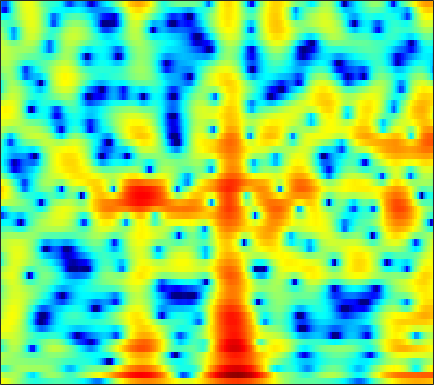

The table this chart was drawn from, first rows:
4.7052, 4.4132, 3.977, 3.485, 3.0807, 2.4929, 1.8478, 1.3305, 0.60063, -0.16853, -0.95618, -1.5426, -2.2903, -2.9394, -3.325, -3.6656, -3.7864, -3.7435, -3.5591, -3.2808, -2.9667, -2.7359, -2.4615, -2.2405
2.854, 2.228, 1.713, 1.545, 1.558, 1.622, 1.602, 1.47, 1.082, 0.4096, -0.5901, -1.572, -3.182, -4.965, -6.052, -6.338, -5.17, -3.908, -2.299, -0.9961, -0.03217, 0.4824, 0.9165, 1.087
-2.51, -2.903, -2.611, -1.775, -1.073, -0.2284, 0.4269, 0.7892, 1.115, 1.288, 1.344, 1.331, 1.273, 1.203, 1.162, 1.135, 1.141, 1.157, 1.174, 1.163, 1.095, 0.9865, 0.7375, 0.346
1.584, 1.334, 1.081, 0.9034, 0.8086, 0.7167, 0.6433, 0.5915, 0.5168, 0.4347, 0.3452, 0.2759, 0.187, 0.1091, 0.05957, 0.01024, -0.02394, -0.04561, -0.07835, -0.1213, -0.1784, -0.2397, -0.3592, -0.5307
1.878, 1.64, 1.401, 1.225, 1.111, 0.9462, 0.7445, 0.5509, 0.2284, -0.1664, -0.6142, -0.9653, -1.403, -1.747, -1.9, -1.928, -1.752, -1.516, -1.129, -0.7185, -0.3355, -0.08862, 0.1662, 0.3282
-3.434, -2.462, -0.8912, 0.4047, 1.104, 1.671, 1.845, 1.722, 1.223, 0.3059, -1.102, -2.568, -5.316, -9.588, -14.22, -14.41, -8.607, -5.633, -2.89, -0.9981, 0.3336, 1.063, 1.761, 2.196
-1.525, -0.8425, 0.3291, 1.348, 1.913, 2.372, 2.509, 2.411, 2.025, 1.371, 0.4773, -0.3135, -1.448, -2.477, -3.002, -3.186, -2.841, -2.375, -1.65, -0.9389, -0.3224, 0.05093, 0.412, 0.6087
3.461, 3.41, 3.382, 3.353, 3.302, 3.156, 2.894, 2.615, 2.128, 1.515, 0.7913, 0.2035, -0.6102, -1.424, -2.009, -2.685, -3.197, -3.473, -3.702, -3.78, -3.727, -3.628, -3.448, -3.291
4.509, 4.531, 4.517, 4.428, 4.3, 4.027, 3.618, 3.213, 2.531, 1.681, 0.6566, -0.2261, -1.558, -3.08, -4.365, -6.231, -8.168, -9.535, -10.89, -11.24, -10.56, -9.7, -8.463, -7.342
3.661, 4.062, 4.463, 4.686, 4.726, 4.6, 4.258, 3.852, 3.103, 2.108, 0.8322, -0.3202, -2.13, -4.302, -6.246, -9.366, -13.23, -16.74, -21.95, -22.33, -18.19, -15.46, -12.56, -10.28
1.654, 2.703, 3.744, 4.421, 4.714, 4.849, 4.703, 4.413, 3.779, 2.863, 1.637, 0.5103, -1.268, -3.369, -5.234, -8.197, -11.69, -14.69, -19.41, -23.72, -21.16, -17.74, -14.1, -11.32
1.138, 2.085, 3.095, 3.828, 4.199, 4.469, 4.488, 4.337, 3.921, 3.261, 2.363, 1.519, 0.1796, -1.362, -2.667, -4.635, -6.798, -8.418, -10.32, -11.56, -11.76, -11.31, -10.38, -9.423
0.906, 1.594, 2.395, 3.036, 3.407, 3.739, 3.871, 3.847, 3.648, 3.265, 2.717, 2.199, 1.353, 0.4073, -0.3289, -1.377, -2.486, -3.299, -4.304, -5.202, -6.034, -6.622, -7.378, -8.188
-0.2652, 0.5729, 1.538, 2.31, 2.756, 3.18, 3.407, 3.457, 3.381, 3.147, 2.785, 2.453, 1.922, 1.292, 0.7958, 0.1195, -0.5919, -1.164, -1.961, -2.794, -3.701, -4.481, -5.673, -7.124
-1.317, -0.1323, 1.119, 2.055, 2.558, 2.985, 3.17, 3.167, 2.991, 2.658, 2.202, 1.834, 1.353, 0.8578, 0.4975, 0.09064, -0.2545, -0.5248, -0.9415, -1.425, -1.993, -2.503, -3.325, -4.277
0.08412, 1.11, 2.172, 2.916, 3.271, 3.486, 3.401, 3.137, 2.511, 1.6, 0.4329, -0.5516, -1.748, -2.45, -2.558, -2.249, -1.707, -1.292, -0.8704, -0.6923, -0.7364, -0.8937, -1.259, -1.792
1.986, 2.614, 3.344, 3.851, 4.076, 4.128, 3.836, 3.361, 2.327, 0.7218, -1.686, -4.408, -10.4, -34.59, -14.54, -7.208, -3.923, -2.437, -1.167, -0.4643, -0.2053, -0.2273, -0.4809, -0.9745
0.534, 1.311, 2.274, 3.048, 3.463, 3.754, 3.721, 3.489, 2.889, 1.967, 0.8106, -0.2028, -1.499, -2.227, -2.367, -2.123, -1.597, -1.234, -0.9442, -0.8494, -0.9736, -1.226, -1.742, -2.465
-3.609, -1.591, 0.4001, 1.826, 2.596, 3.282, 3.652, 3.732, 3.625, 3.294, 2.823, 2.418, 1.758, 1.129, 0.7034, 0.1035, -0.4766, -0.9046, -1.514, -2.206, -2.905, -3.462, -4.264, -5.141
-2.076, -0.688, 0.8718, 2.077, 2.764, 3.428, 3.85, 4.009, 4.025, 3.845, 3.457, 3.101, 2.482, 1.637, 0.9285, -0.1372, -1.429, -2.514, -4.039, -5.62, -7.016, -7.794, -8.499, -9.008
1.147, 1.623, 2.26, 2.847, 3.213, 3.604, 3.837, 3.918, 3.885, 3.707, 3.338, 2.925, 2.282, 1.359, 0.48, -0.9391, -2.821, -4.617, -7.71, -12.19, -19.45, -22.56, -16.53, -13.23
1.687, 1.986, 2.354, 2.677, 2.883, 3.09, 3.191, 3.208, 3.151, 3.006, 2.791, 2.487, 1.982, 1.371, 0.727, -0.3396, -1.631, -2.859, -4.715, -6.715, -8.444, -9.03, -8.862, -8.167
0.04916, 0.4414, 0.8512, 1.106, 1.222, 1.252, 1.226, 1.174, 1.099, 1.022, 1.033, 1.074, 1.022, 0.9928, 0.905, 0.658, 0.3383, 0.00901, -0.4842, -0.9379, -1.34, -1.544, -1.694, -1.738
-2.68, -2.237, -1.896, -1.813, -1.943, -2.318, -2.895, -3.396, -3.957, -4.088, -3.74, -3.052, -1.93, -1.042, -0.3984, 0.2917, 0.7196, 1.01, 1.25, 1.407, 1.546, 1.613, 1.706, 1.776
-5.338, -5.237, -5.128, -5.102, -5.314, -6.006, -7.636, -9.682, -14.64, -23.08, -13.99, -9.757, -5.951, -3.534, -2.272, -0.9519, -0.0426, 0.51, 1.126, 1.601, 2.036, 2.329, 2.674, 2.977
-12.84, -12.32, -9.39, -7.175, -6.184, -5.713, -5.947, -6.452, -7.295, -7.45, -6.939, -5.653, -4.338, -3.051, -2.278, -1.628, -1.012, -0.7093, -0.2678, 0.2715, 0.8674, 1.387, 2.078, 2.725
-5.834, -5.876, -4.581, -3.113, -2.29, -1.679, -1.351, -1.311, -1.349, -1.391, -1.41, -1.498, -1.415, -1.677, -1.924, -2.52, -3.412, -4.102, -4.813, -4.459, -3.049, -1.746, -0.06434, 1.324
3.295, 2.805, 2.373, 2.087, 1.884, 1.637, 1.294, 1.007, 0.595, 0.07079, -0.2706, -0.7513, -1.292, -2.02, -2.832, -4.186, -6.659, -9.286, -16.55, -17.22, -9.129, -5.715, -2.853, -0.9878
6.114, 5.529, 4.745, 3.92, 3.26, 2.358, 1.309, 0.5057, -0.5689, -1.711, -2.508, -2.946, -3.449, -3.541, -3.702, -3.891, -4.251, -4.543, -4.744, -4.421, -3.675, -2.998, -2.216, -1.852
6.838, 6.196, 5.223, 4.111, 3.179, 1.733, 0.03467, -1.468, -3.879, -6.692, -10.17, -10.86, -9.521, -7.01, -5.312, -3.767, -2.484, -1.873, -1.054, -0.5253, -0.08893, 0.06926, 0.02554, -0.4931
4.738, 4.051, 2.997, 1.764, 0.721, -0.8179, -2.546, -4.025, -6.41, -9.098, -12.48, -13.04, -11.31, -8.123, -6.21, -4.023, -2.409, -1.353, -0.292, 0.5651, 1.178, 1.496, 1.685, 1.642
0.6329, -0.132, -1.393, -2.847, -4.004, -5.504, -6.827, -7.583, -8.356, -8.688, -8.907, -8.539, -7.881, -6.731, -5.878, -4.536, -3.306, -2.36, -1.231, -0.1857, 0.7035, 1.286, 1.936, 2.451
-2.911, -3.866, -5.645, -7.962, -10.09, -13.43, -15.92, -15.89, -14.11, -12.32, -10.73, -10.04, -8.963, -8.098, -7.368, -6.388, -5.21, -4.249, -2.894, -1.557, -0.268, 0.6186, 1.675, 2.585
-4.359, -5.325, -7.036, -9.399, -11.68, -15.42, -18.67, -17.93, -15.34, -13.05, -11.6, -11.08, -10.76, -10.99, -11.11, -11.03, -9.753, -8.207, -5.813, -3.493, -1.465, -0.1628, 1.323, 2.548
-3.953, -4.662, -5.731, -6.928, -7.801, -8.794, -9.411, -9.604, -9.533, -9.22, -9.345, -9.381, -10.38, -12.22, -15.11, -23.24, -19.56, -12.87, -7.589, -4.151, -1.651, -0.1711, 1.413, 2.657
-3.246, -3.997, -5.162, -6.216, -6.813, -7.204, -7.089, -6.838, -6.27, -5.904, -5.557, -5.508, -5.647, -5.864, -6.144, -6.066, -5.338, -4.369, -2.749, -1.175, 0.2369, 1.119, 2.09, 2.832
-2.414, -3.861, -6.531, -10.24, -13.05, -12.39, -8.812, -6.555, -4.438, -2.945, -1.861, -1.375, -0.7733, -0.4244, -0.1203, 0.2065, 0.5987, 0.9438, 1.414, 1.873, 2.215, 2.389, 2.473, 2.403
-0.2171, -1.378, -3.445, -5.908, -7.356, -7.056, -4.942, -3.243, -1.439, -0.0213, 0.8939, 1.492, 2.005, 2.36, 2.567, 2.739, 2.85, 2.874, 2.816, 2.635, 2.282, 1.891, 1.141, 0.0911
1.954, 1.634, 1.11, 0.6163, 0.3682, 0.3023, 0.497, 0.7491, 1.148, 1.454, 1.736, 1.869, 1.944, 1.992, 1.925, 1.853, 1.693, 1.507, 1.161, 0.6342, -0.07056, -0.7702, -1.952, -3.499
3.524, 3.518, 3.419, 3.245, 3.092, 2.865, 2.624, 2.404, 2.086, 1.635, 1.196, 0.7734, 0.2493, -0.1875, -0.4995, -0.7681, -1.012, -1.213, -1.532, -2.064, -2.826, -3.591, -4.857, -6.325
4.762, 4.841, 4.851, 4.734, 4.558, 4.186, 3.655, 3.147, 2.25, 1.145, -0.2099, -1.456, -3.106, -4.678, -5.309, -5.417, -4.899, -4.441, -4.115, -4.155, -4.708, -5.497, -7.051, -9.387
4.884, 5.073, 5.205, 5.182, 5.042, 4.677, 4.053, 3.411, 2.236, 0.69, -1.5, -3.66, -7.763, -15.44, -40.3, -14.34, -8.998, -6.966, -5.425, -4.749, -4.766, -5.179, -6.279, -8.119
3.001, 3.449, 3.9, 4.156, 4.202, 4.051, 3.636, 3.114, 2.196, 0.9545, -0.661, -1.965, -3.926, -5.698, -6.412, -6.484, -5.869, -5.192, -4.441, -3.912, -3.6, -3.501, -3.577, -3.742
-0.4897, 0.5102, 1.593, 2.354, 2.71, 2.89, 2.781, 2.507, 1.929, 1.101, 0.1529, -0.6056, -1.674, -2.635, -3.241, -3.841, -4.181, -4.251, -4.14, -3.787, -3.251, -2.783, -2.119, -1.47
-4.012, -2.12, -0.2416, 1.005, 1.599, 2.001, 2.008, 1.828, 1.311, 0.5882, -0.2293, -0.9653, -1.956, -2.951, -3.793, -4.969, -6.152, -7.046, -7.644, -7.08, -5.512, -4.091, -2.245, -0.6731
-3.926, -2.203, -0.4902, 0.6007, 1.061, 1.26, 1.01, 0.5577, -0.325, -1.401, -2.595, -3.469, -4.408, -5.304, -6.051, -7.428, -9.768, -12.83, -22.55, -18.29, -9.53, -5.953, -2.657, -0.2863
-1.38, -0.5259, 0.3032, 0.7596, 0.8206, 0.5004, -0.2993, -1.288, -3.128, -5.665, -8.959, -11.14, -11.6, -9.99, -8.807, -7.872, -7.581, -7.56, -7.238, -6.21, -4.461, -2.974, -1.047, 0.637
0.5859, 0.9398, 1.208, 1.208, 1.007, 0.4163, -0.5893, -1.658, -3.62, -6.382, -10.13, -12.91, -12.93, -9.991, -8.139, -6.331, -5.077, -4.342, -3.497, -2.628, -1.693, -0.9498, 0.0455, 1.014
1.725, 1.855, 1.889, 1.74, 1.508, 1.025, 0.3316, -0.3035, -1.29, -2.358, -3.353, -3.877, -4.176, -4.045, -3.79, -3.336, -2.869, -2.562, -2.21, -1.853, -1.474, -1.154, -0.6589, -0.08268
2.41, 2.421, 2.35, 2.175, 1.982, 1.662, 1.273, 0.9565, 0.5191, 0.07877, -0.2997, -0.523, -0.7869, -0.9883, -1.115, -1.301, -1.554, -1.794, -2.19, -2.665, -3.127, -3.379, -3.424, -3.042
2.807, 2.693, 2.456, 2.169, 1.941, 1.655, 1.439, 1.32, 1.224, 1.183, 1.165, 1.121, 1.013, 0.8113, 0.5865, 0.1224, -0.576, -1.284, -2.526, -4.249, -6.593, -8.77, -11.3, -10.39
2.647, 2.276, 1.622, 0.8638, 0.3112, -0.2572, -0.4472, -0.3022, 0.1855, 0.8286, 1.41, 1.746, 2.047, 2.114, 1.985, 1.573, 0.8567, 0.08584, -1.327, -3.248, -5.843, -8.263, -11.2, -10.38
1.687, 0.9325, -0.4656, -2.469, -4.451, -7.523, -8.747, -6.896, -3.692, -1.182, 0.6143, 1.601, 2.465, 2.917, 3.005, 2.835, 2.359, 1.818, 0.8594, -0.2849, -1.469, -2.263, -2.998, -3.173
0.4569, -0.2796, -1.617, -3.483, -5.329, -8.21, -9.19, -7.265, -3.924, -1.205, 0.7791, 1.852, 2.845, 3.41, 3.596, 3.533, 3.147, 2.665, 1.824, 0.7771, -0.4058, -1.322, -2.462, -3.306
-1.184, -1.524, -1.989, -2.367, -2.542, -2.493, -2.031, -1.375, -0.2256, 1.004, 2.114, 2.79, 3.482, 3.869, 3.961, 3.807, 3.338, 2.777, 1.757, 0.387, -1.408, -3.098, -5.953, -9.671
-4.715, -5.037, -5.014, -4.417, -3.668, -2.454, -1.166, -0.2256, 0.9716, 2.02, 2.903, 3.447, 3.932, 4.156, 4.133, 3.869, 3.328, 2.743, 1.676, 0.2727, -1.506, -3.144, -5.819, -8.953
-11.55, -14.64, -15.91, -11.13, -7.854, -4.548, -2.054, -0.5605, 1.043, 2.294, 3.224, 3.724, 4.125, 4.248, 4.158, 3.804, 3.205, 2.605, 1.629, 0.5063, -0.7162, -1.654, -2.864, -3.924
-10.62, -11.85, -11.81, -9.273, -6.875, -3.994, -1.61, -0.1089, 1.501, 2.737, 3.611, 4.026, 4.33, 4.31, 4.101, 3.548, 2.709, 1.912, 0.7384, -0.4496, -1.491, -2.091, -2.64, -2.995
